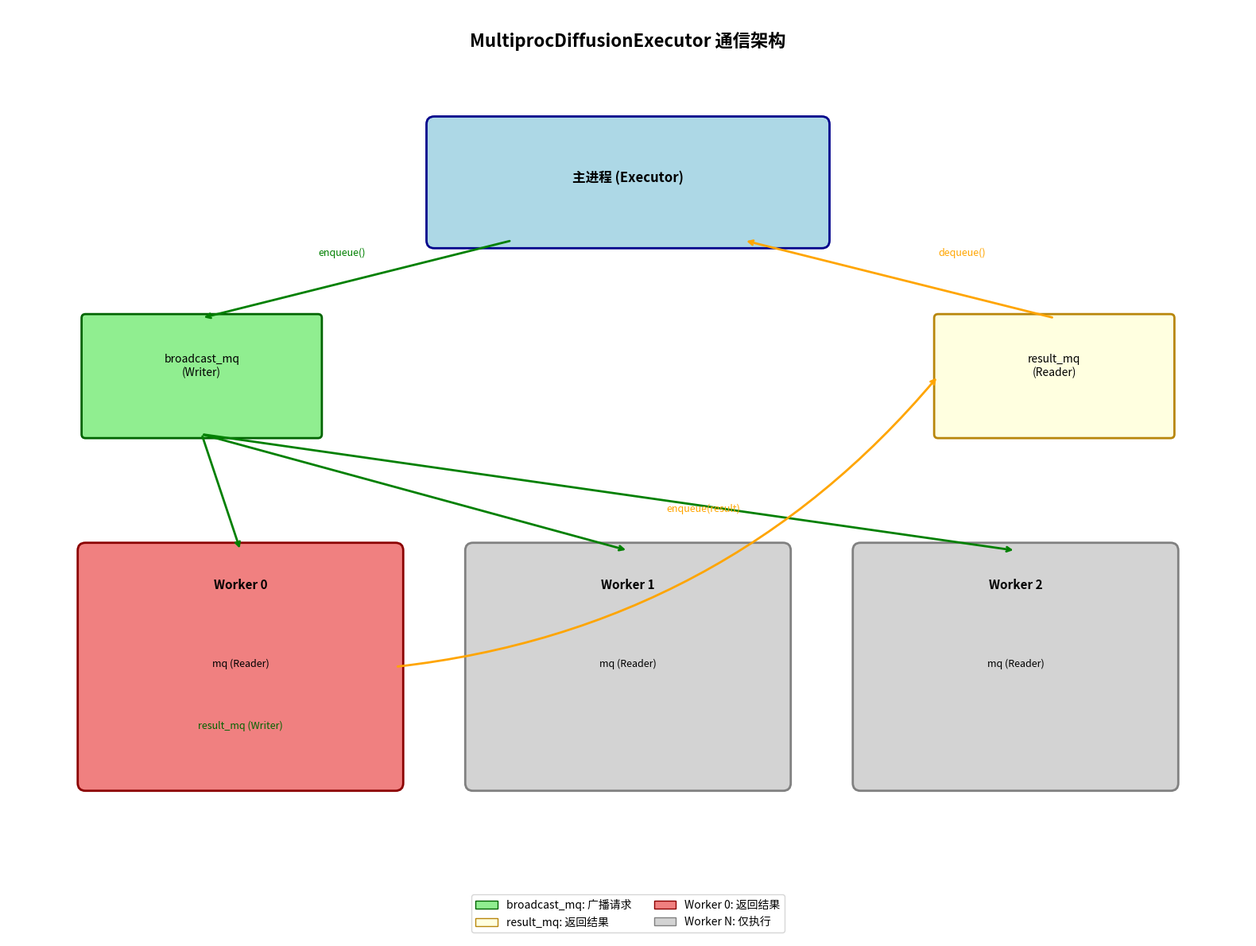

The matplotlib source for this figure:
"""
MultiprocDiffusionExecutor 通信机制可视化图
运行此脚本生成 PNG 图片 (需要 matplotlib)
"""

import matplotlib.pyplot as plt
import matplotlib.patches as mpatches
from matplotlib.patches import FancyBboxPatch, FancyArrowPatch
import numpy as np

def draw_architecture():
    """绘制整体架构图"""
    fig, ax = plt.subplots(1, 1, figsize=(16, 12))
    ax.set_xlim(0, 16)
    ax.set_ylim(0, 12)
    ax.set_aspect('equal')
    ax.axis('off')

    # 标题
    ax.text(8, 11.5, 'MultiprocDiffusionExecutor 通信架构',
            fontsize=16, ha='center', fontweight='bold')

    # 主进程框
    main_process = FancyBboxPatch((5.5, 9), 5, 1.5,
                                   boxstyle="round,pad=0.1",
                                   facecolor='lightblue',
                                   edgecolor='darkblue', linewidth=2)
    ax.add_patch(main_process)
    ax.text(8, 9.75, '主进程 (Executor)', fontsize=12, ha='center', fontweight='bold')

    # MessageQueue 组件
    # broadcast_mq
    broadcast_mq = FancyBboxPatch((1, 6.5), 3, 1.5,
                                   boxstyle="round,pad=0.05",
                                   facecolor='lightgreen',
                                   edgecolor='darkgreen', linewidth=2)
    ax.add_patch(broadcast_mq)
    ax.text(2.5, 7.25, 'broadcast_mq\n(Writer)', fontsize=10, ha='center')

    # result_mq
    result_mq = FancyBboxPatch((12, 6.5), 3, 1.5,
                                boxstyle="round,pad=0.05",
                                facecolor='lightyellow',
                                edgecolor='darkgoldenrod', linewidth=2)
    ax.add_patch(result_mq)
    ax.text(13.5, 7.25, 'result_mq\n(Reader)', fontsize=10, ha='center')

    # Worker 进程
    workers = []
    worker_positions = [(1, 2), (6, 2), (11, 2)]
    for i, (x, y) in enumerate(worker_positions):
        worker = FancyBboxPatch((x, y), 4, 3,
                                 boxstyle="round,pad=0.1",
                                 facecolor='lightcoral' if i == 0 else 'lightgray',
                                 edgecolor='darkred' if i == 0 else 'gray', linewidth=2)
        ax.add_patch(worker)
        ax.text(x + 2, y + 2.5, f'Worker {i}', fontsize=11, ha='center', fontweight='bold')
        ax.text(x + 2, y + 1.5, 'mq (Reader)', fontsize=9, ha='center')
        if i == 0:
            ax.text(x + 2, y + 0.7, 'result_mq (Writer)', fontsize=9, ha='center', color='darkgreen')
        workers.append(worker)

    # 绘制箭头
    # 主进程 -> broadcast_mq
    ax.annotate('', xy=(2.5, 8), xytext=(6.5, 9),
                arrowprops=dict(arrowstyle='->', color='green', lw=2))
    ax.text(4, 8.8, 'enqueue()', fontsize=9, color='green')

    # broadcast_mq -> Workers
    for i, (x, y) in enumerate(worker_positions):
        ax.annotate('', xy=(x + 2, 5), xytext=(2.5, 6.5),
                    arrowprops=dict(arrowstyle='->', color='green', lw=2))

    # Worker 0 -> result_mq
    ax.annotate('', xy=(12, 7.25), xytext=(5, 3.5),
                arrowprops=dict(arrowstyle='->', color='orange', lw=2,
                               connectionstyle='arc3,rad=0.2'))
    ax.text(8.5, 5.5, 'enqueue(result)', fontsize=9, color='orange')

    # result_mq -> 主进程
    ax.annotate('', xy=(9.5, 9), xytext=(13.5, 8),
                arrowprops=dict(arrowstyle='->', color='orange', lw=2))
    ax.text(12, 8.8, 'dequeue()', fontsize=9, color='orange')

    # 图例
    legend_elements = [
        mpatches.Patch(facecolor='lightgreen', edgecolor='darkgreen', label='broadcast_mq: 广播请求'),
        mpatches.Patch(facecolor='lightyellow', edgecolor='darkgoldenrod', label='result_mq: 返回结果'),
        mpatches.Patch(facecolor='lightcoral', edgecolor='darkred', label='Worker 0: 返回结果'),
        mpatches.Patch(facecolor='lightgray', edgecolor='gray', label='Worker N: 仅执行'),
    ]
    ax.legend(handles=legend_elements, loc='lower center', ncol=2, fontsize=10)

    plt.tight_layout()
    plt.savefig('/home/mjt/project/vllm-omni/chat_with_claude/multiproc_architecture.png',
                dpi=150, bbox_inches='tight')
    print("架构图已保存到: multiproc_architecture.png")


def draw_sequence_diagram():
    """绘制时序图"""
    fig, ax = plt.subplots(1, 1, figsize=(14, 10))
    ax.set_xlim(0, 14)
    ax.set_ylim(0, 10)
    ax.axis('off')

    # 标题
    ax.text(7, 9.5, '初始化与请求执行时序图', fontsize=14, ha='center', fontweight='bold')

    # 参与者
    participants = ['主进程', 'broadcast_mq', 'Worker 0', 'Worker N', 'result_mq']
    positions = [1.5, 4, 7, 10, 12.5]

    for name, x in zip(participants, positions):
        ax.plot([x, x], [1, 9], 'k-', lw=1, alpha=0.3)
        ax.text(x, 9, name, fontsize=10, ha='center', va='bottom', fontweight='bold')

    y = 8.5

    # 初始化阶段
    ax.text(7, y, '=== 初始化阶段 ===', fontsize=11, ha='center',
            bbox=dict(boxstyle='round', facecolor='lightyellow'))
    y -= 0.6

    # 创建 MessageQueue
    ax.annotate('', xy=(4, y-0.3), xytext=(1.5, y-0.3),
                arrowprops=dict(arrowstyle='->', color='blue'))
    ax.text(2.75, y, 'create MessageQueue', fontsize=9, ha='center')
    y -= 0.6

    # 启动进程
    ax.annotate('', xy=(7, y-0.3), xytext=(1.5, y-0.3),
                arrowprops=dict(arrowstyle='->', color='blue'))
    ax.text(4.25, y, 'mp.Process.start()', fontsize=9, ha='center')
    y -= 0.6

    ax.annotate('', xy=(10, y-0.3), xytext=(1.5, y-0.3),
                arrowprops=dict(arrowstyle='->', color='blue'))
    ax.text(5.75, y, 'mp.Process.start()', fontsize=9, ha='center')
    y -= 0.6

    # Worker 连接
    ax.text(7, y, 'connect to broadcast_mq', fontsize=8, ha='center',
            color='blue', style='italic')
    ax.text(10, y, 'connect to broadcast_mq', fontsize=8, ha='center',
            color='blue', style='italic')
    y -= 0.6

    # 发送就绪信号 (通过 Pipe)
    ax.annotate('', xy=(1.5, y-0.3), xytext=(7, y-0.3),
                arrowprops=dict(arrowstyle='->', color='gray', ls='--'))
    ax.text(4.25, y, 'Pipe: send ready', fontsize=9, ha='center', color='gray')
    y -= 0.5

    ax.annotate('', xy=(1.5, y-0.3), xytext=(10, y-0.3),
                arrowprops=dict(arrowstyle='->', color='gray', ls='--'))
    ax.text(5.75, y, 'Pipe: send ready', fontsize=9, ha='center', color='gray')
    y -= 0.8

    # 运行阶段
    ax.text(7, y, '=== 运行阶段 ===', fontsize=11, ha='center',
            bbox=dict(boxstyle='round', facecolor='lightgreen'))
    y -= 0.6

    # 发送请求
    ax.annotate('', xy=(4, y-0.3), xytext=(1.5, y-0.3),
                arrowprops=dict(arrowstyle='->', color='green', lw=2))
    ax.text(2.75, y, 'enqueue(request)', fontsize=9, ha='center', color='green')
    y -= 0.5

    # 广播到 Worker
    ax.annotate('', xy=(7, y-0.3), xytext=(4, y-0.3),
                arrowprops=dict(arrowstyle='->', color='green', lw=2))
    ax.annotate('', xy=(10, y-0.3), xytext=(4, y-0.3),
                arrowprops=dict(arrowstyle='->', color='green', lw=2))
    ax.text(5.5, y, 'dequeue()', fontsize=9, ha='center', color='green')
    y -= 0.5

    # 处理请求
    ax.text(7, y, 'process request', fontsize=8, ha='center',
            color='red', style='italic')
    ax.text(10, y, 'process request', fontsize=8, ha='center',
            color='red', style='italic')
    y -= 0.6

    # 只有 Worker 0 返回结果
    ax.annotate('', xy=(12.5, y-0.3), xytext=(7, y-0.3),
                arrowprops=dict(arrowstyle='->', color='orange', lw=2))
    ax.text(9.75, y, 'enqueue(result)', fontsize=9, ha='center', color='orange')
    y -= 0.5

    # 主进程获取结果
    ax.annotate('', xy=(1.5, y-0.3), xytext=(12.5, y-0.3),
                arrowprops=dict(arrowstyle='->', color='orange', lw=2))
    ax.text(7, y, 'dequeue(result)', fontsize=9, ha='center', color='orange')

    plt.tight_layout()
    plt.savefig('/home/mjt/project/vllm-omni/chat_with_claude/multiproc_sequence.png',
                dpi=150, bbox_inches='tight')
    print("时序图已保存到: multiproc_sequence.png")


def draw_ring_buffer():
    """绘制环形缓冲区示意图"""
    fig, ax = plt.subplots(1, 1, figsize=(14, 8))
    ax.set_xlim(0, 14)
    ax.set_ylim(0, 8)
    ax.axis('off')

    # 标题
    ax.text(7, 7.5, 'ShmRingBuffer 共享内存环形缓冲区', fontsize=14, ha='center', fontweight='bold')

    # 共享内存区域
    # 数据区
    ax.add_patch(FancyBboxPatch((1, 5), 12, 1.5, boxstyle="round,pad=0.02",
                                 facecolor='lightblue', edgecolor='blue', linewidth=2))
    ax.text(7, 5.75, '数据区 (Data Section)', fontsize=11, ha='center', fontweight='bold')

    # Chunk 框
    chunk_positions = [1.5, 3.5, 5.5, 7.5, 9.5, 11]
    for i, x in enumerate(chunk_positions):
        ax.add_patch(FancyBboxPatch((x, 5.2), 1.5, 1, boxstyle="round,pad=0.02",
                                     facecolor='white', edgecolor='blue'))
        ax.text(x + 0.75, 5.7, f'chunk{i}', fontsize=8, ha='center')

    # 元数据区
    ax.add_patch(FancyBboxPatch((1, 3), 12, 1.5, boxstyle="round,pad=0.02",
                                 facecolor='lightgreen', edgecolor='green', linewidth=2))
    ax.text(7, 3.75, '元数据区 (Metadata Section)', fontsize=11, ha='center', fontweight='bold')

    # Metadata 框
    for i, x in enumerate(chunk_positions):
        ax.add_patch(FancyBboxPatch((x, 3.2), 1.5, 1, boxstyle="round,pad=0.02",
                                     facecolor='white', edgecolor='green'))
        ax.text(x + 0.75, 3.7, f'meta{i}', fontsize=8, ha='center')

    # 单个 metadata 结构
    ax.add_patch(FancyBboxPatch((1, 0.5), 12, 2, boxstyle="round,pad=0.02",
                                 facecolor='lightyellow', edgecolor='orange', linewidth=2))
    ax.text(7, 2.3, '单个 Metadata 结构 (1 + n_reader bytes)', fontsize=10, ha='center', fontweight='bold')

    # metadata 字段
    meta_fields = ['written\nflag', 'reader0\nflag', 'reader1\nflag', '...', 'readerN\nflag']
    meta_x = [1.5, 3.5, 5.5, 8, 10.5]
    for field, x in zip(meta_fields, meta_x):
        ax.add_patch(FancyBboxPatch((x, 0.7), 1.5, 1.2, boxstyle="round,pad=0.02",
                                     facecolor='white', edgecolor='orange'))
        ax.text(x + 0.75, 1.3, field, fontsize=7, ha='center')

    plt.tight_layout()
    plt.savefig('/home/mjt/project/vllm-omni/chat_with_claude/ring_buffer.png',
                dpi=150, bbox_inches='tight')
    print("环形缓冲区图已保存到: ring_buffer.png")


if __name__ == '__main__':
    try:
        draw_architecture()
        draw_sequence_diagram()
        draw_ring_buffer()
        print("\n所有图片已生成!")
    except Exception as e:
        print(f"生成图片失败: {e}")
        print("请确保安装了 matplotlib: pip install matplotlib")
